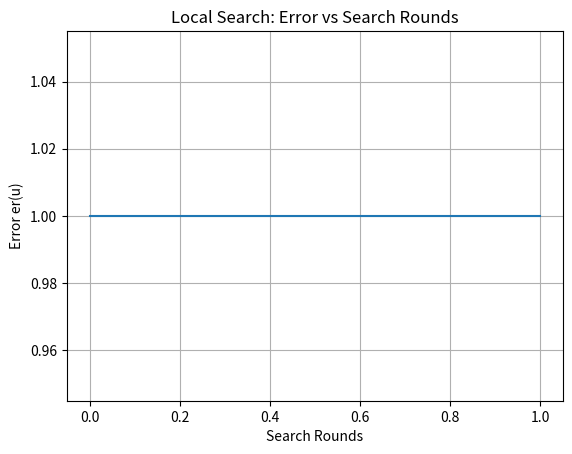

Here is the Python script that generated this plot:
import numpy as np
import matplotlib.pyplot as plt

# Define the error function er(u) based on the assignment's given formula
def error_function(u, X, y):
    return np.sum((np.dot(X, u) - y) ** 2)  # Standard least squares

# Local search algorithm
def local_search(u_init, X, y, max_rounds=100):
    u = np.array(u_init)
    n = len(u)
    best_u = u.copy()
    best_error = error_function(best_u, X, y)
    
    errors = [best_error]  # Track errors over rounds

    for round in range(max_rounds):
        improved = False
        
        # Check all neighbors (flip one element at a time)
        for i in range(n):
            new_u = best_u.copy()
            new_u[i] = -new_u[i]  # Flip element i
            new_error = error_function(new_u, X, y)
            
            if new_error < best_error:
                best_error = new_error
                best_u = new_u
                improved = True
        
        errors.append(best_error)

        if not improved:
            break  # Exit if no improvement

    return best_u, best_error, errors

# Plotting the results
def plot_results(errors):
    plt.plot(errors)
    plt.xlabel("Search Rounds")
    plt.ylabel("Error er(u)")
    plt.title("Local Search: Error vs Search Rounds")
    plt.grid(True)
    plt.show()

# Example usage
if __name__ == "__main__":
    X = np.array([[1, 0, 1], [1, 1, 0], [0, 0, 1]])  # Replace with your actual dataset
    y = np.array([1, 0, 1])  # Replace with actual application approval results
    u_initial = [-1, 1, 1]  # Example initial solution (size should match the columns in X)
    
    optimal_u, optimal_error, error_history = local_search(u_initial, X, y, max_rounds=50)

    print("Optimal u:", optimal_u)
    print("Optimal error:", optimal_error)

    # Plot the error history
    plot_results(error_history)

